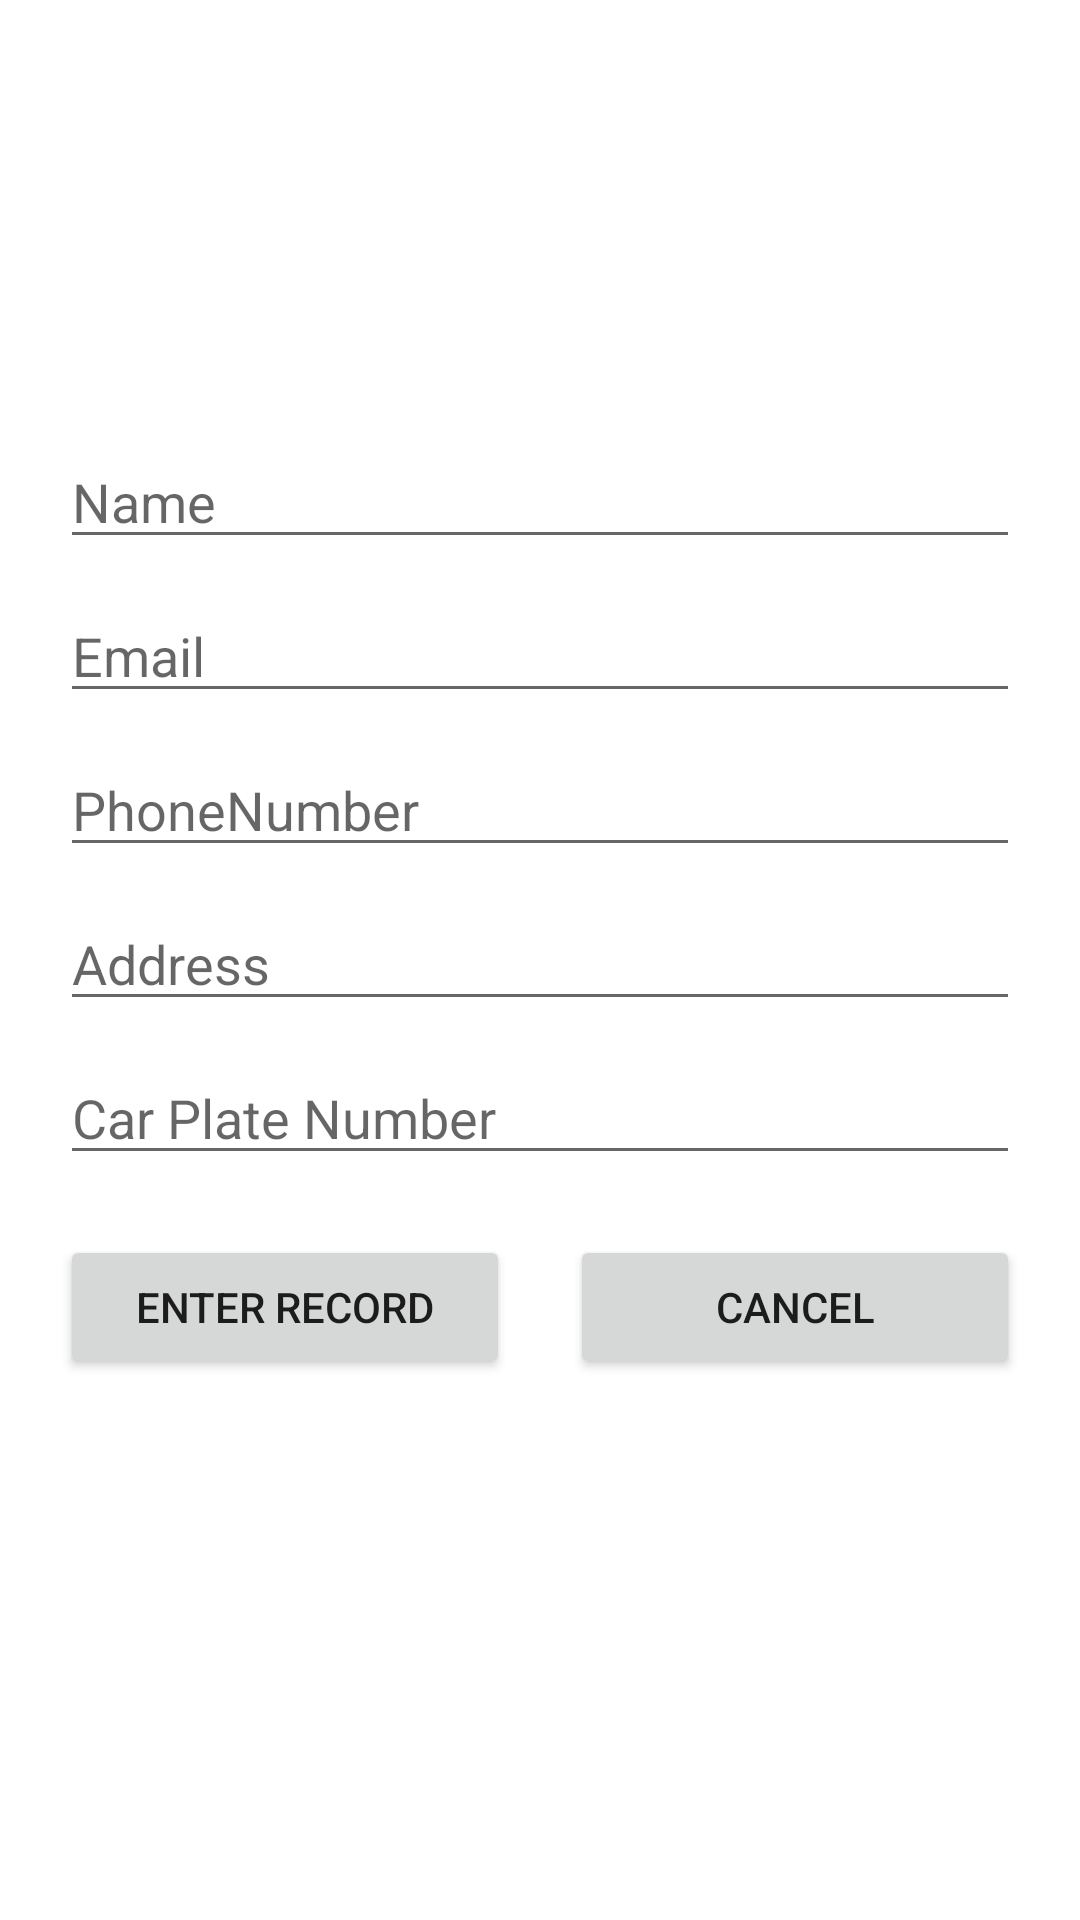

This screen was rendered from an Android layout file. Write that file and the resources it references.
<!-- AndroidManifest.xml: application theme Theme.Quiz1_DriverRecordApp -->
<!-- res/layout/activity_enter_record.xml -->
<?xml version="1.0" encoding="utf-8"?>
<LinearLayout xmlns:android="http://schemas.android.com/apk/res/android"
    xmlns:app="http://schemas.android.com/apk/res-auto"
    xmlns:tools="http://schemas.android.com/tools"
    android:layout_width="match_parent"
    android:layout_height="match_parent"
    android:orientation="vertical"
    tools:context=".EnterRecord">


    <ImageView
        android:id="@+id/imageView"
        android:layout_width="match_parent"
        android:layout_height="145dp"
        app:srcCompat="@drawable/car_rental_vector_logo" />

    <EditText
        android:id="@+id/etName"
        android:layout_width="match_parent"
        android:layout_height="wrap_content"
        android:layout_marginLeft="20dp"
        android:layout_marginRight="20dp"
        android:layout_marginBottom="10dp"
        android:ems="10"
        android:hint="Name"
        android:inputType="textPersonName" />

    <EditText
        android:id="@+id/etEmail"
        android:layout_width="match_parent"
        android:layout_height="wrap_content"
        android:layout_marginLeft="20dp"
        android:layout_marginRight="20dp"
        android:layout_marginBottom="10dp"
        android:ems="10"
        android:hint="Email"
        android:inputType="textEmailAddress" />

    <EditText
        android:id="@+id/etPhone"
        android:layout_width="match_parent"
        android:layout_height="wrap_content"
        android:layout_marginLeft="20dp"
        android:layout_marginRight="20dp"
        android:layout_marginBottom="10dp"
        android:ems="10"
        android:hint="PhoneNumber"
        android:inputType="phone" />

    <EditText
        android:id="@+id/etAddress"
        android:layout_width="match_parent"
        android:layout_height="wrap_content"
        android:layout_marginLeft="20dp"
        android:layout_marginRight="20dp"
        android:layout_marginBottom="10dp"
        android:ems="10"
        android:hint="Address"
        android:inputType="textPostalAddress" />

    <EditText
        android:id="@+id/etCarPlate"
        android:layout_width="match_parent"
        android:layout_height="wrap_content"
        android:layout_marginLeft="20dp"
        android:layout_marginRight="20dp"
        android:layout_marginBottom="10dp"
        android:ems="10"
        android:hint="Car Plate Number"
        android:inputType="textPersonName" />

    <LinearLayout
        android:layout_width="match_parent"
        android:layout_height="match_parent"
        android:orientation="horizontal">

        <Button
            android:id="@+id/btnEnterRecord"
            android:layout_width="0dp"
            android:layout_height="wrap_content"
            android:layout_marginLeft="20dp"
            android:layout_marginTop="10dp"
            android:layout_marginRight="10dp"
            android:layout_marginBottom="10dp"
            android:layout_weight="1"
            android:text="Enter Record" />

        <Button
            android:id="@+id/btnCancel"
            android:layout_width="0dp"
            android:layout_height="wrap_content"
            android:layout_marginLeft="10dp"
            android:layout_marginTop="10dp"
            android:layout_marginRight="20dp"
            android:layout_marginBottom="10dp"
            android:layout_weight="1"
            android:text="Cancel" />
    </LinearLayout>

</LinearLayout>
<!-- resources referenced by this layout -->
<resources>
  <style name="Theme.Quiz1_DriverRecordApp" parent="Theme.MaterialComponents.DayNight.DarkActionBar">
          
          <item name="colorPrimary">@color/purple_500</item>
          <item name="colorPrimaryVariant">@color/purple_700</item>
          <item name="colorOnPrimary">@color/white</item>
          
          <item name="colorSecondary">@color/teal_200</item>
          <item name="colorSecondaryVariant">@color/teal_700</item>
          <item name="colorOnSecondary">@color/black</item>
          
          <item name="android:statusBarColor" tools:targetApi="l">?attr/colorPrimaryVariant</item>
          
      </style>
  <color name="purple_500">#009688</color>
  <color name="purple_700">#FF3700B3</color>
  <color name="white">#FFFFFFFF</color>
  <color name="teal_200">#FF03DAC5</color>
  <color name="teal_700">#FF018786</color>
  <color name="black">#FF000000</color>
</resources>
